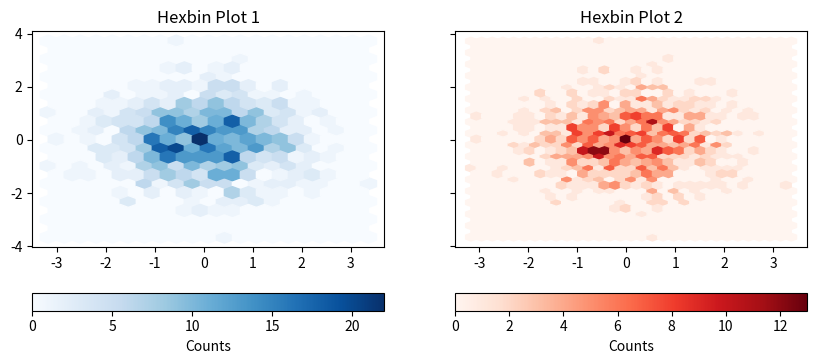

Generate this figure with matplotlib:
import matplotlib.pyplot as plt
import numpy as np

# Generate random data
x = np.random.randn(1000)
y = np.random.randn(1000)

# Create a figure and two subplots
fig, (ax1, ax2) = plt.subplots(1, 2, figsize=(10, 4), sharey=True)

# Plot the first hexbin
ax1.hexbin(x, y, gridsize=20, cmap='Blues')
ax1.set_title('Hexbin Plot 1')

# Plot the second hexbin
ax2.hexbin(x, y, gridsize=30, cmap='Reds')
ax2.set_title('Hexbin Plot 2')

# Add a colorbar
cbar = fig.colorbar(ax1.collections[0], ax=[ax1], orientation='horizontal')
cbar.set_label('Counts')

# Add another colorbar
cbar = fig.colorbar(ax2.collections[0], ax=[ax2], orientation='horizontal')
cbar.set_label('Counts')    

# Show the plot
plt.show()